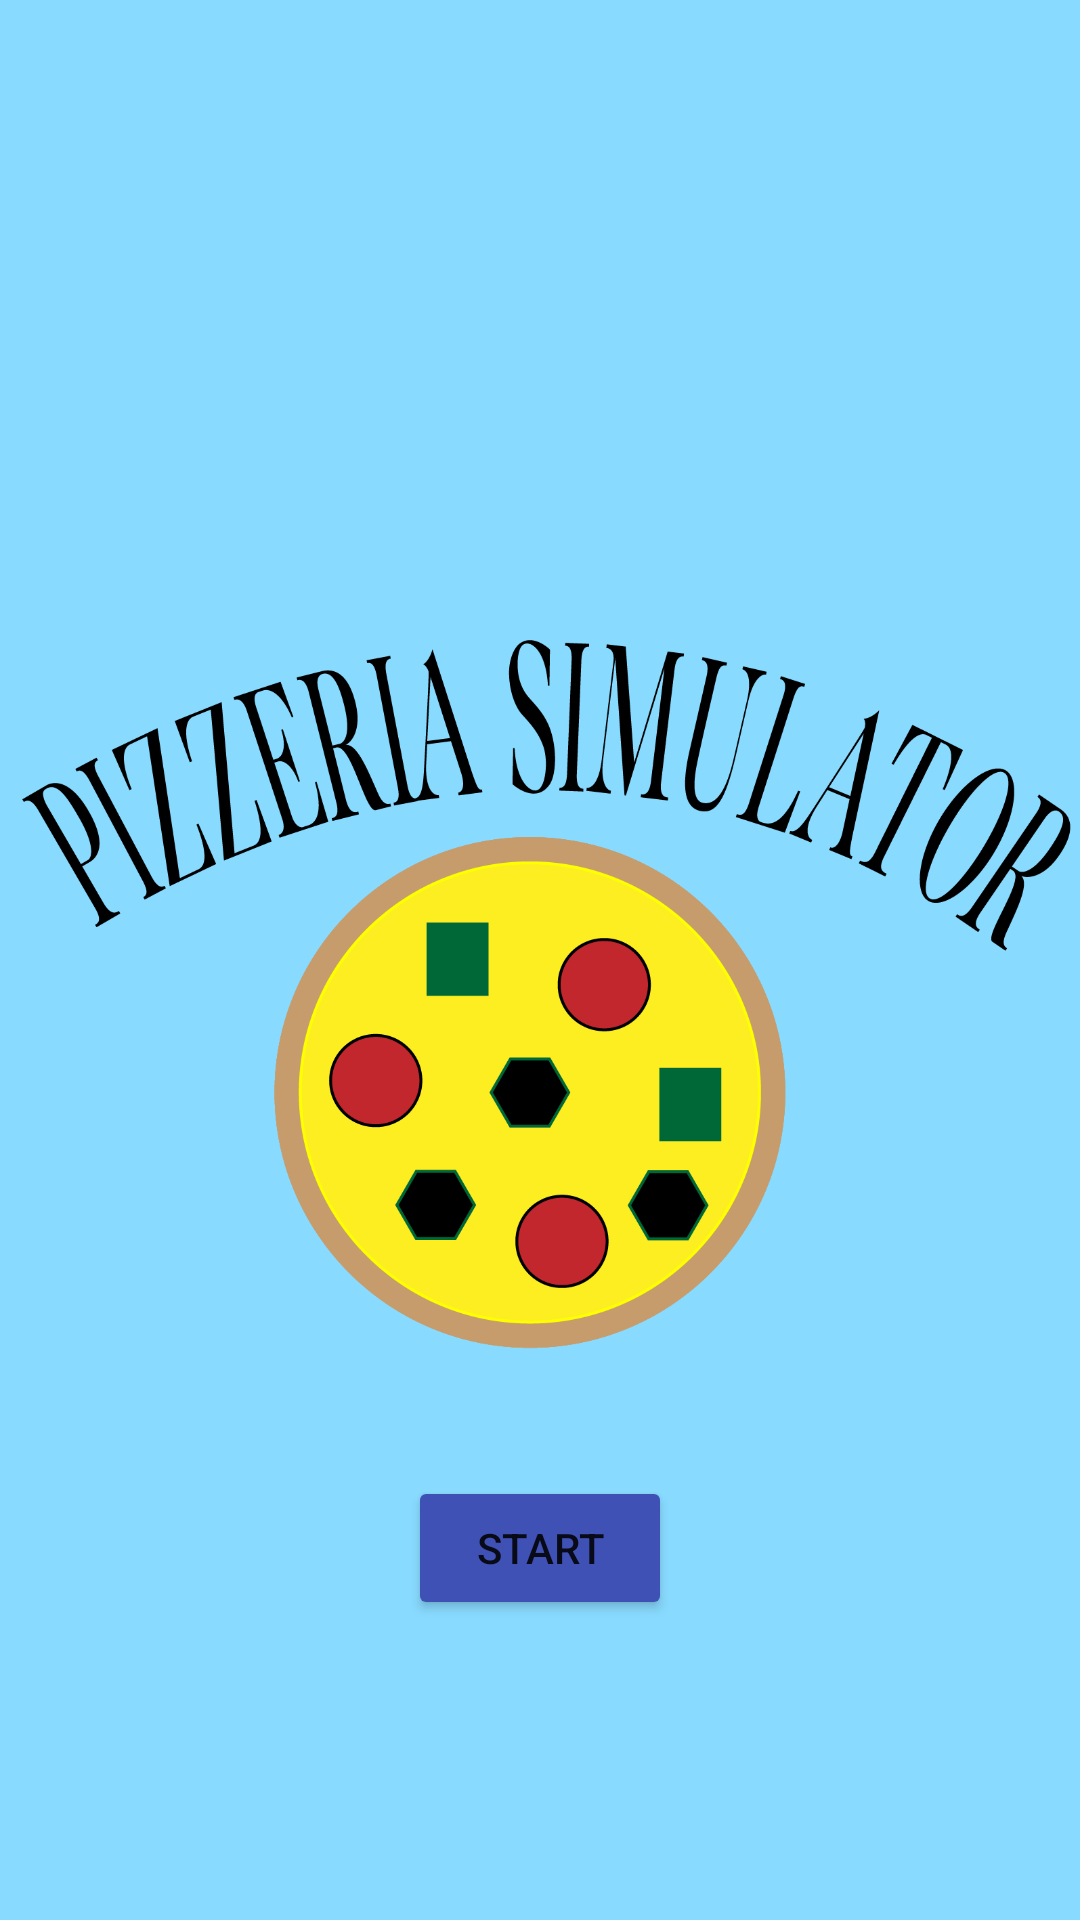

Layout XML and referenced resources for this Android screen:
<!-- AndroidManifest.xml: application theme Theme.Final -->
<!-- res/layout/activity_main.xml -->
<?xml version="1.0" encoding="utf-8"?>
<androidx.constraintlayout.widget.ConstraintLayout xmlns:android="http://schemas.android.com/apk/res/android"
    xmlns:app="http://schemas.android.com/apk/res-auto"
    xmlns:tools="http://schemas.android.com/tools"
    android:layout_width="match_parent"
    android:layout_height="match_parent"
    android:background="#88DAFF"
    tools:context=".MainActivity">

    <Button
        android:id="@+id/button"
        android:layout_width="wrap_content"
        android:layout_height="wrap_content"
        android:layout_marginBottom="100dp"
        android:backgroundTint="#3F51B5"
        android:text="START"
        app:layout_constraintBottom_toBottomOf="parent"
        app:layout_constraintEnd_toEndOf="parent"
        app:layout_constraintStart_toStartOf="parent" />

    <ImageView
        android:id="@+id/imageView8"
        android:layout_width="wrap_content"
        android:layout_height="wrap_content"
        android:backgroundTint="#B69292"
        app:layout_constraintBottom_toBottomOf="parent"
        app:layout_constraintEnd_toEndOf="parent"
        app:layout_constraintStart_toStartOf="parent"
        app:layout_constraintTop_toTopOf="parent"
        app:srcCompat="@drawable/logo__2_" />

</androidx.constraintlayout.widget.ConstraintLayout>
<!-- resources referenced by this layout -->
<resources>
  <!-- drawable logo__2_: png bitmap (drawable, 105103 bytes) -->
  <style name="Theme.Final" parent="Theme.MaterialComponents.DayNight.DarkActionBar">
          
          <item name="colorPrimary">@color/purple_500</item>
          <item name="colorPrimaryVariant">@color/purple_700</item>
          <item name="colorOnPrimary">@color/white</item>
          
          <item name="colorSecondary">@color/teal_200</item>
          <item name="colorSecondaryVariant">@color/teal_700</item>
          <item name="colorOnSecondary">@color/black</item>
          
          <item name="android:statusBarColor">?attr/colorPrimaryVariant</item>
          
      </style>
  <!-- not gathered from this repository: default colours our renderer supplied (Android Studio template values) -->
  <color name="purple_500">#FF6200EE</color>
  <color name="purple_700">#FF3700B3</color>
  <color name="teal_200">#FF03DAC5</color>
  <color name="teal_700">#FF018786</color>
  <color name="black">#FF000000</color>
  <color name="white">#FFFFFFFF</color>
</resources>
